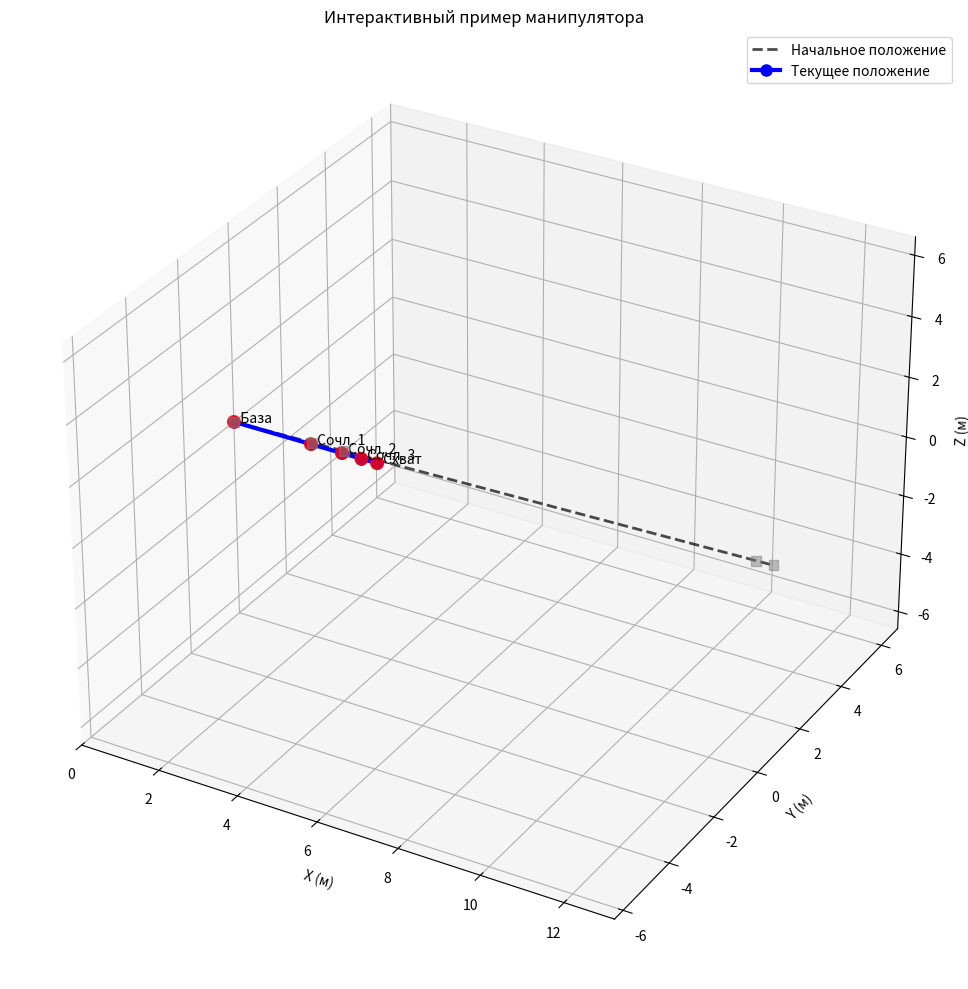

This chart was generated by the following Python code:
import numpy as np
import matplotlib.pyplot as plt
from mpl_toolkits.mplot3d import Axes3D


class RobotManipulator:
    def __init__(self):
        self.joints = []
        self.initial_joint_values = []  # Сохраняем начальные значения

    def add_joint(self, joint_type, axis, value=0, length=0):
        """
        Добавляет сочленение к манипулятору

        Parameters:
        joint_type: 'R' - вращательное, 'P' - поступательное
        axis: 'x', 'y', 'z' - ось вращения/перемещения
        value: начальное значение угла (рад) или смещения (м)
        length: длина звена после этого сочленения
        """
        self.joints.append({
            'type': joint_type,
            'axis': axis,
            'value': value,
            'length': length
        })
        self.initial_joint_values.append(value)  # Сохраняем начальное значение

    def rotation_matrix(self, axis, theta):
        """Матрица поворота вокруг заданной оси"""
        if axis == 'x':
            return np.array([
                [1, 0, 0, 0],
                [0, np.cos(theta), -np.sin(theta), 0],
                [0, np.sin(theta), np.cos(theta), 0],
                [0, 0, 0, 1]
            ])
        elif axis == 'y':
            return np.array([
                [np.cos(theta), 0, np.sin(theta), 0],
                [0, 1, 0, 0],
                [-np.sin(theta), 0, np.cos(theta), 0],
                [0, 0, 0, 1]
            ])
        elif axis == 'z':
            return np.array([
                [np.cos(theta), -np.sin(theta), 0, 0],
                [np.sin(theta), np.cos(theta), 0, 0],
                [0, 0, 1, 0],
                [0, 0, 0, 1]
            ])

    def translation_matrix(self, axis, distance):
        """Матрица перемещения вдоль заданной оси"""
        if axis == 'x':
            return np.array([
                [1, 0, 0, distance],
                [0, 1, 0, 0],
                [0, 0, 1, 0],
                [0, 0, 0, 1]
            ])
        elif axis == 'y':
            return np.array([
                [1, 0, 0, 0],
                [0, 1, 0, distance],
                [0, 0, 1, 0],
                [0, 0, 0, 1]
            ])
        elif axis == 'z':
            return np.array([
                [1, 0, 0, 0],
                [0, 1, 0, 0],
                [0, 0, 1, distance],
                [0, 0, 0, 1]
            ])

    def forward_kinematics(self, joint_values=None):
        """
        Прямая кинематика для манипулятора с произвольными сочленениями

        Parameters:
        joint_values: список значений для каждого сочленения (None - использовать сохраненные значения)
        """
        if joint_values is None:
            joint_values = [joint['value'] for joint in self.joints]

        # Начальная точка (база)
        T = np.eye(4)  # Единичная матрица
        points = [T @ np.array([0, 0, 0, 1])]  # База

        # Проходим по всем сочленениям
        for i, joint in enumerate(self.joints):
            joint_type = joint['type']
            axis = joint['axis']
            value = joint_values[i]
            length = joint['length']

            # Применяем преобразование сочленения
            if joint_type == 'R':  # Вращательное
                T = T @ self.rotation_matrix(axis, value)
            elif joint_type == 'P':  # Поступательное
                T = T @ self.translation_matrix(axis, value)

            # Применяем длину звена (всегда вдоль локальной оси X)
            if length != 0:
                T = T @ self.translation_matrix('x', length)

            # Сохраняем позицию после этого звена
            points.append(T @ np.array([0, 0, 0, 1]))

        return points

    def set_joint_values(self, values):
        """Устанавливает значения для всех сочленений"""
        for i, value in enumerate(values):
            if i < len(self.joints):
                self.joints[i]['value'] = value

    def get_joint_info(self):
        """Возвращает информацию о сочленениях"""
        info = []
        for i, joint in enumerate(self.joints):
            joint_type = "Вращательное" if joint['type'] == 'R' else "Поступательное"
            unit = "рад" if joint['type'] == 'R' else "м"
            initial_value = self.initial_joint_values[i]
            info.append(f"Сочленение {i+1}: {joint_type} по оси {joint['axis'].upper()}, "
                       f"текущее: {joint['value']:.2f}{unit}, начальное: {initial_value:.2f}{unit}, длина: {joint['length']:.2f} м")
        return info

def visualize_manipulator(robot, title="3D Манипулятор"):
    """Визуализация манипулятора в 3D с отображением начального положения"""

    # Вычисляем позиции всех точек для текущего и начального положений
    points_current = robot.forward_kinematics()
    points_initial = robot.forward_kinematics(robot.initial_joint_values)

    print(points_current)

    # Создаем 3D график
    fig = plt.figure(figsize=(12, 10))
    ax = fig.add_subplot(111, projection='3d')

    # Извлекаем координаты для текущего положения
    x_current = [p[0] for p in points_current]
    y_current = [p[1] for p in points_current]
    z_current = [p[2] for p in points_current]

    # Извлекаем координаты для начального положения
    x_initial = [p[0] for p in points_initial]
    y_initial = [p[1] for p in points_initial]
    z_initial = [p[2] for p in points_initial]

    # Рисуем начальное положение (прерывистые линии и серые точки)
    ax.plot(x_initial, y_initial, z_initial, 'k--', linewidth=2, markersize=6,
            label='Начальное положение', alpha=0.7)
    ax.scatter(x_initial, y_initial, z_initial, c='gray', s=50, alpha=0.5, marker='s')

    # Рисуем текущее положение (сплошные линии и цветные точки)
    ax.plot(x_current, y_current, z_current, 'bo-', linewidth=3, markersize=8,
            label='Текущее положение')
    ax.scatter(x_current, y_current, z_current, c='red', s=80, alpha=0.8)

    # Подписываем точки текущего положения
    labels = ['База'] + [f'Сочл. {i+1}' for i in range(len(points_current)-2)] + ['Схват']
    for i, label in enumerate(labels):
        ax.text(x_current[i], y_current[i], z_current[i], f'  {label}', fontsize=10)

    # Настройка графика
    ax.set_xlabel('X (м)')
    ax.set_ylabel('Y (м)')
    ax.set_zlabel('Z (м)')
    ax.set_title(title)

    # Устанавливаем равный масштаб по осям
    all_x = x_current + x_initial
    all_y = y_current + y_initial
    all_z = z_current + z_initial

    max_range = max(max(all_x)-min(all_x), max(all_y)-min(all_y), max(all_z)-min(all_z)) or 1
    mid_x = (max(all_x) + min(all_x)) * 0.5
    mid_y = (max(all_y) + min(all_y)) * 0.5
    mid_z = (max(all_z) + min(all_z)) * 0.5

    ax.set_xlim(mid_x - max_range/2, mid_x + max_range/2)
    ax.set_ylim(mid_y - max_range/2, mid_y + max_range/2)
    ax.set_zlim(mid_z - max_range/2, mid_z + max_range/2)

    ax.legend()
    plt.tight_layout()
    plt.show()

    # Выводим координаты
    print("Координаты точек (текущее положение):")
    for i, point in enumerate(points_current):
        print(f"{labels[i]}: ({point[0]:.2f}, {point[1]:.2f}, {point[2]:.2f})")

    print("\nКоординаты точек (начальное положение):")
    for i, point in enumerate(points_initial):
        print(f"{labels[i]}: ({point[0]:.2f}, {point[1]:.2f}, {point[2]:.2f})")

    # Выводим информацию о сочленениях
    print("\nИнформация о сочленениях:")
    for info in robot.get_joint_info():
        print(info)

# Примеры использования:

def example_1():
    """Пример 1: Классический 3-звенный манипулятор (только вращательные сочленения)"""
    print("=== Пример 1: Классический 3-звенный манипулятор ===")

    robot = RobotManipulator()
    # Добавляем сочленения: тип, ось, начальное значение, длина звена
    robot.add_joint('R', 'z', np.radians(0), 1.0)   # Начальное положение: 0°
    robot.add_joint('R', 'y', np.radians(0), 0.8)   # Начальное положение: 0°
    robot.add_joint('R', 'y', np.radians(0), 0.6)   # Начальное положение: 0°

    # Устанавливаем новые значения (отличные от начальных)
    robot.set_joint_values([np.radians(45), np.radians(30), np.radians(-15)])

    visualize_manipulator(robot, "Классический 3-звенный манипулятор")

def example_2():
    """Пример 2: Смешанные типы сочленений"""
    print("\n=== Пример 2: Манипулятор со смешанными сочленениями ===")

    robot = RobotManipulator()
    # Комбинируем вращательные и поступательные сочленения
    robot.add_joint('R', 'z', np.radians(0), 0.5)   # Начальное: 0°
    robot.add_joint('P', 'z', 0, 0.4)              # Начальное: 0 м
    robot.add_joint('R', 'y', np.radians(0), 0.6)   # Начальное: 0°
    robot.add_joint('P', 'x', 0, 0.3)              # Начальное: 0 м
    robot.add_joint('R', 'x', np.radians(0), 0.2)   # Начальное: 0°

    # Устанавливаем новые значения
    robot.set_joint_values([
        np.radians(30),  # 30°
        0.3,             # 0.3 м
        np.radians(45),  # 45°
        0.2,             # 0.2 м
        np.radians(-20)  # -20°
    ])

    visualize_manipulator(robot, "Манипулятор со смешанными сочленениями")

def example_3():
    """Пример 3: SCARA-робот"""
    print("\n=== Пример 3: SCARA-робот ===")

    robot = RobotManipulator()
    # SCARA: два вращательных по Z и одно поступательное по Z
    robot.add_joint('R', 'z', np.radians(0), 0.8)   # Начальное: 0°
    robot.add_joint('R', 'z', np.radians(0), 0.6)   # Начальное: 0°
    robot.add_joint('P', 'z', 0, 0.1)              # Начальное: 0 м

    # Устанавливаем новые значения
    robot.set_joint_values([
        np.radians(45),   # 45°
        np.radians(-30),  # -30°
        -0.2              # -0.2 м
    ])

    visualize_manipulator(robot, "SCARA-робот")

def example_4():
    """Пример 4: Декартов робот (только поступательные сочленения)"""
    print("\n=== Пример 4: Декартов робот ===")

    robot = RobotManipulator()
    # Только поступательные движения
    robot.add_joint('P', 'x', 0, 0)               # Начальное: 0 м
    robot.add_joint('P', 'y', 0, 0)               # Начальное: 0 м
    robot.add_joint('P', 'z', 0, 0)               # Начальное: 0 м
    robot.add_joint('R', 'z', np.radians(0), 0.2) # Начальное: 0°

    # Устанавливаем новые значения
    robot.set_joint_values([
        0.5,               # 0.5 м по X
        0.3,               # 0.3 м по Y
        0.4,               # 0.4 м по Z
        np.radians(90)     # 90°
    ])

    visualize_manipulator(robot, "Декартов робот")

def interactive_example():
    """Интерактивный пример с возможностью задания параметров"""
    print("\n=== Интерактивный пример ===")

    robot = RobotManipulator()

    # Пример конфигурации (можно менять)
    configurations = [
        ('R', 'z', np.radians(2), 2.0),    # Начальное: 0°
        ('R', 'y', np.radians(0), 0.8),    # Начальное: 0°
        ('P', 'x', 0, 10),                 # Начальное: 0 м
        ('R', 'x', np.radians(0), 0.4)     # Начальное: 0°
    ]

    for config in configurations:
        robot.add_joint(*config)

    # Устанавливаем новые значения
    new_values = [
        np.radians(0),   # 45°
        np.radians(0),   # 60°
        -9.5,              # 0.3 м
        np.radians(0)    # 30°
    ]
    robot.set_joint_values(new_values)

    visualize_manipulator(robot, "Интерактивный пример манипулятора")

if __name__ == "__main__":
    # Запуск примеров
    # example_1()  # Классический манипулятор
    # example_2()  # Смешанные сочленения
    # example_3()  # SCARA-робот
    # example_4()  # Декартов робот
    interactive_example()  # Интерактивный пример